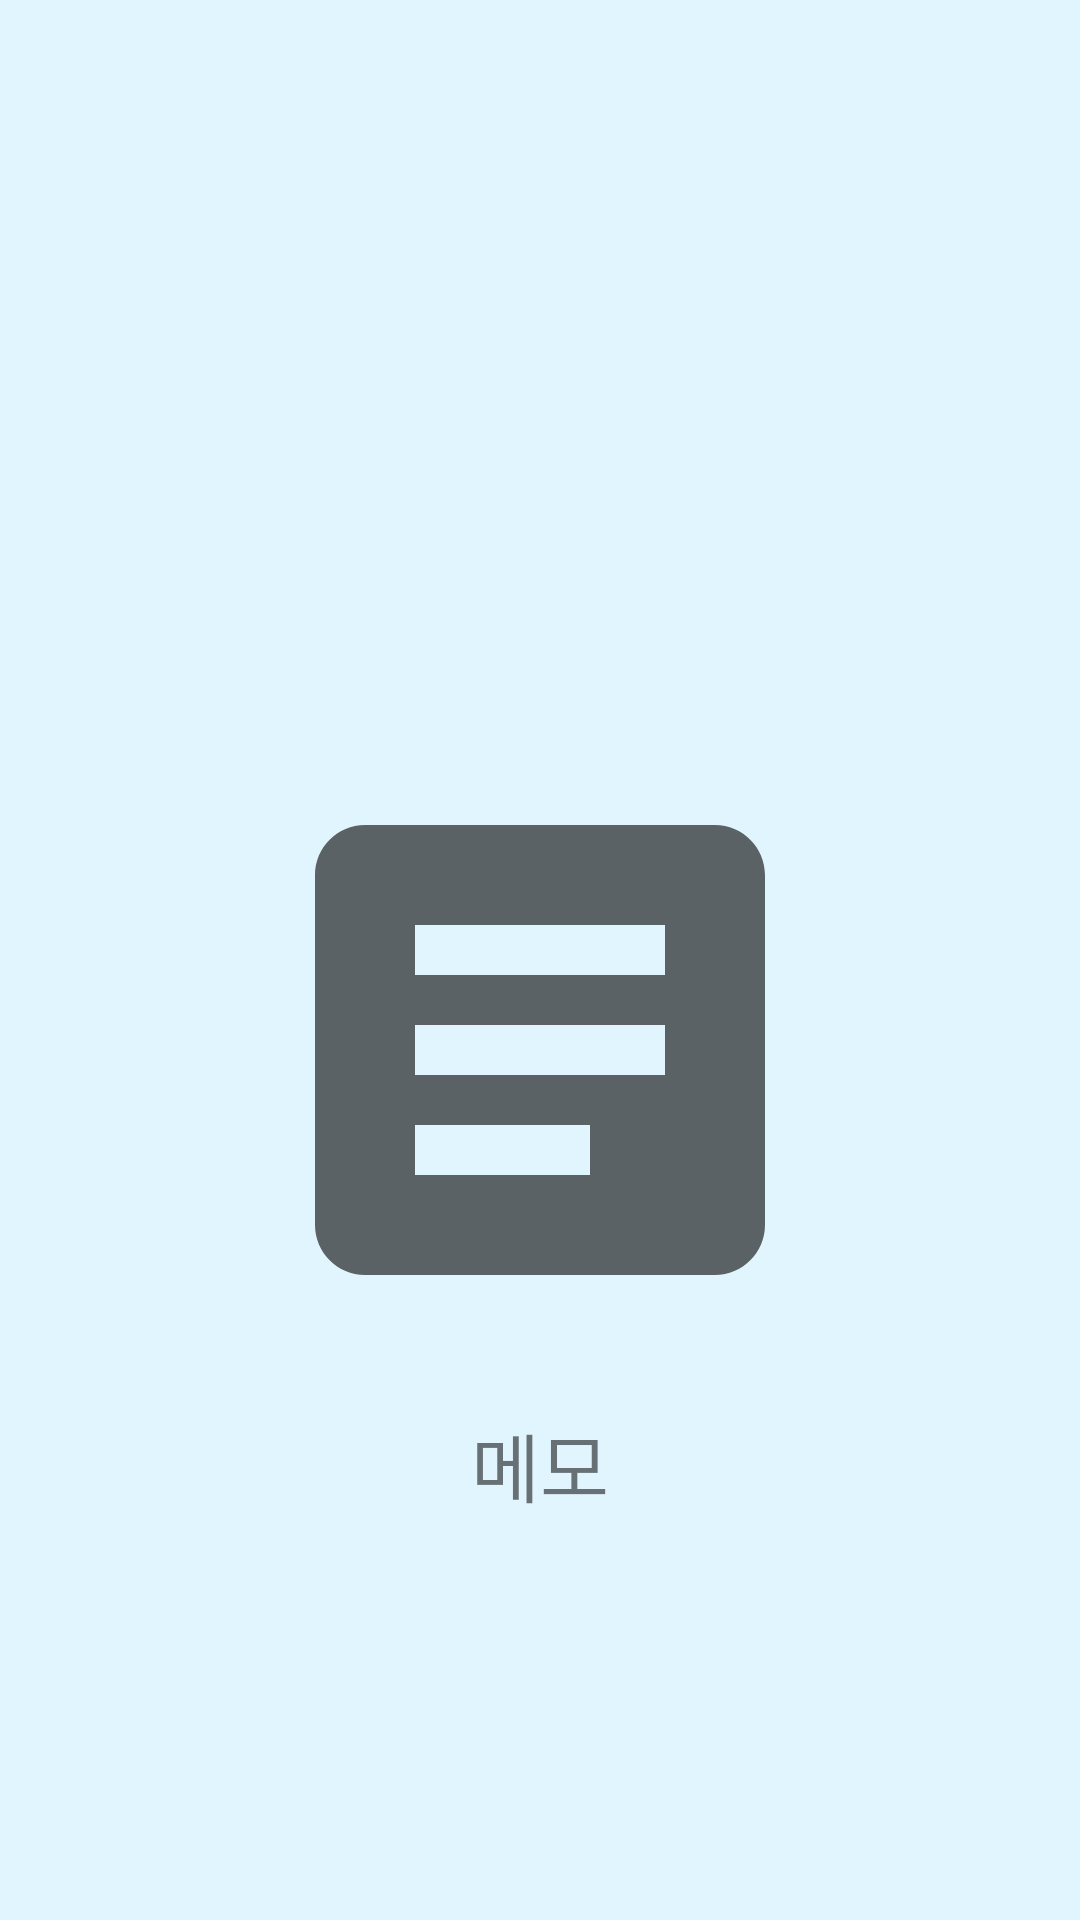

Android layout source for this screen:
<!-- AndroidManifest.xml: application theme MyLightTheme -->
<!-- res/layout/activity_intro.xml -->
<?xml version="1.0" encoding="utf-8"?>
<androidx.constraintlayout.widget.ConstraintLayout xmlns:android="http://schemas.android.com/apk/res/android"
    xmlns:app="http://schemas.android.com/apk/res-auto"
    xmlns:tools="http://schemas.android.com/tools"
    android:layout_width="match_parent"
    android:layout_height="match_parent"
    android:background="@color/background_skyblue"
    tools:context=".activity.Intro_Activity">

    <LinearLayout
        android:layout_width="match_parent"
        android:layout_height="match_parent"
        android:orientation="vertical"
        app:layout_constraintBottom_toBottomOf="parent"
        app:layout_constraintEnd_toEndOf="parent"
        app:layout_constraintStart_toStartOf="parent"
        app:layout_constraintTop_toTopOf="parent">

        <ImageView
            android:id="@+id/intro_icon"
            android:layout_width="200dp"
            android:layout_height="200dp"
            android:layout_gravity="center|center_horizontal|center_vertical"
            android:layout_marginTop="250dp"
            app:srcCompat="@drawable/note" />

        <TextView
            android:id="@+id/intro_text"
            android:layout_width="match_parent"
            android:layout_height="wrap_content"
            android:layout_marginTop="20dp"
            android:gravity="center|center_horizontal|center_vertical"
            android:text="메모"
            android:textSize="25sp" />
    </LinearLayout>

</androidx.constraintlayout.widget.ConstraintLayout>
<!-- resources referenced by this layout -->
<resources>
  <color name="background_skyblue">#E1F5FE</color>
  <!-- drawable note (drawable) -->
  <vector xmlns:android="http://schemas.android.com/apk/res/android"
      android:width="24dp"
      android:height="24dp"
      android:viewportWidth="24"
      android:viewportHeight="24"
      android:tint="?attr/colorControlNormal"
      android:autoMirrored="true">
    <path
        android:fillColor="@color/indigo"
        android:pathData="M19,3L5,3c-1.1,0 -2,0.9 -2,2v14c0,1.1 0.9,2 2,2h14c1.1,0 2,-0.9 2,-2L21,5c0,-1.1 -0.9,-2 -2,-2zM14,17L7,17v-2h7v2zM17,13L7,13v-2h10v2zM17,9L7,9L7,7h10v2z"/>
  </vector>
  <style name="MyLightTheme" parent="Base.AppTheme.Light" />
  <color name="indigo">#7986CB</color>
  <style name="Base.AppTheme.Light" parent="Theme.AppCompat.Light.NoActionBar">
          
          <item name="colorPrimary">@color/background_skyblue</item>
          <item name="colorPrimaryDark">@color/black</item>
          <item name="colorAccent">@color/indigo</item>
      </style>
  <color name="black">#FF000000</color>
</resources>
